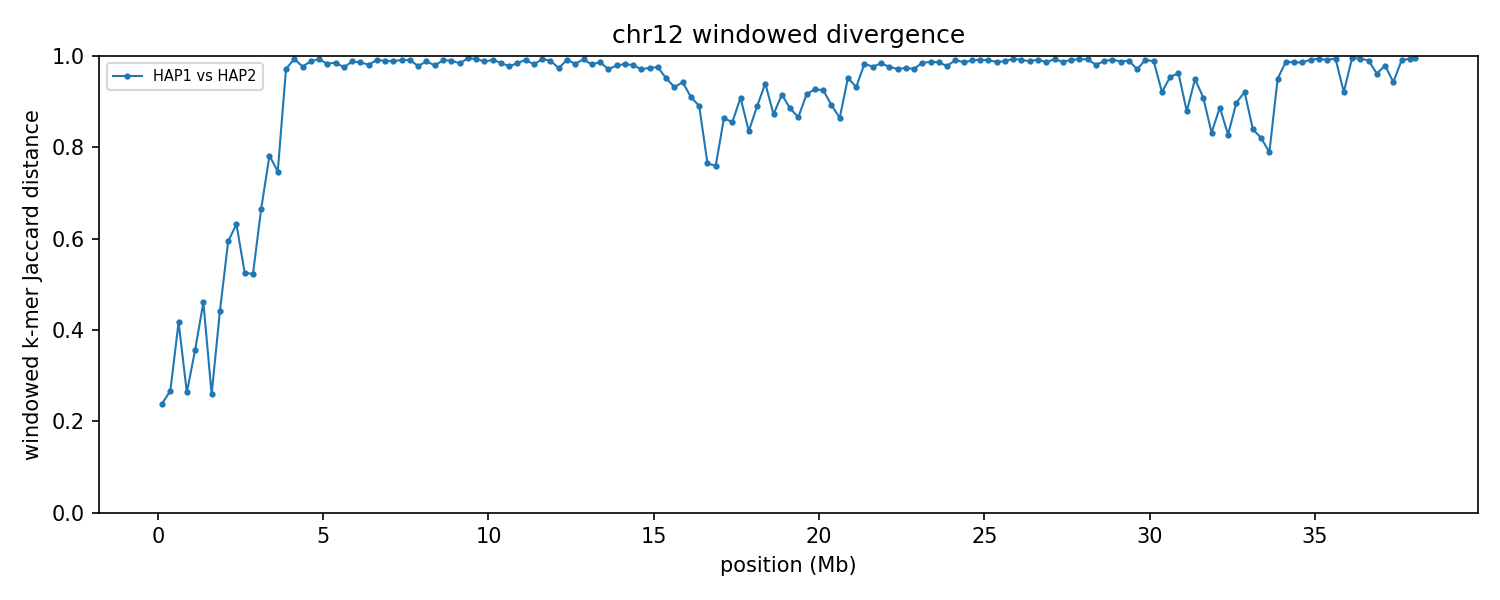

The data file committed next to this chart (first rows):
group	win_start	win_end	unit_a	unit_b	hap_a	hap_b	chrom_a	chrom_b	kmers_a	kmers_b	shared	union	jaccard_distance
chr12	1	250000	HAP1_chr12	HAP2_chr12	HAP1	HAP2	12	12	236511	237127	204723	268915	0.2387
chr12	250001	500000	HAP1_chr12	HAP2_chr12	HAP1	HAP2	12	12	230725	233023	196219	267529	0.2666
chr12	500001	750000	HAP1_chr12	HAP2_chr12	HAP1	HAP2	12	12	241765	239853	177476	304142	0.4165
chr12	750001	1000000	HAP1_chr12	HAP2_chr12	HAP1	HAP2	12	12	240465	240015	203819	276661	0.2633
chr12	1000001	1250000	HAP1_chr12	HAP2_chr12	HAP1	HAP2	12	12	226480	228189	178108	276561	0.356
chr12	1250001	1500000	HAP1_chr12	HAP2_chr12	HAP1	HAP2	12	12	234935	214965	157630	292270	0.4607
chr12	1500001	1750000	HAP1_chr12	HAP2_chr12	HAP1	HAP2	12	12	239996	239022	203885	275133	0.259
chr12	1750001	2000000	HAP1_chr12	HAP2_chr12	HAP1	HAP2	12	12	229258	244159	169730	303687	0.4411
chr12	2000001	2250000	HAP1_chr12	HAP2_chr12	HAP1	HAP2	12	12	232608	239832	136432	336008	0.594
chr12	2250001	2500000	HAP1_chr12	HAP2_chr12	HAP1	HAP2	12	12	234502	233899	126076	342325	0.6317
chr12	2500001	2750000	HAP1_chr12	HAP2_chr12	HAP1	HAP2	12	12	237617	230759	150819	317557	0.5251
chr12	2750001	3000000	HAP1_chr12	HAP2_chr12	HAP1	HAP2	12	12	211776	206173	135052	282897	0.5226
chr12	3000001	3250000	HAP1_chr12	HAP2_chr12	HAP1	HAP2	12	12	238186	232730	117931	352985	0.6659
chr12	3250001	3500000	HAP1_chr12	HAP2_chr12	HAP1	HAP2	12	12	212261	228623	78972	361912	0.7818
chr12	3500001	3750000	HAP1_chr12	HAP2_chr12	HAP1	HAP2	12	12	237522	232098	94818	374802	0.747
chr12	3750001	4000000	HAP1_chr12	HAP2_chr12	HAP1	HAP2	12	12	204312	228501	11864	420949	0.9718
chr12	4000001	4250000	HAP1_chr12	HAP2_chr12	HAP1	HAP2	12	12	234988	209402	2913	441477	0.9934
chr12	4250001	4500000	HAP1_chr12	HAP2_chr12	HAP1	HAP2	12	12	237089	207936	10010	435015	0.977
chr12	4500001	4750000	HAP1_chr12	HAP2_chr12	HAP1	HAP2	12	12	190922	231566	4824	417664	0.9885
chr12	4750001	5000000	HAP1_chr12	HAP2_chr12	HAP1	HAP2	12	12	235757	229190	3136	461811	0.9932
chr12	5000001	5250000	HAP1_chr12	HAP2_chr12	HAP1	HAP2	12	12	225006	240977	7898	458085	0.9828
chr12	5250001	5500000	HAP1_chr12	HAP2_chr12	HAP1	HAP2	12	12	236949	197308	6098	428159	0.9858
chr12	5500001	5750000	HAP1_chr12	HAP2_chr12	HAP1	HAP2	12	12	226140	219349	10788	434701	0.9752
chr12	5750001	6000000	HAP1_chr12	HAP2_chr12	HAP1	HAP2	12	12	206254	235035	5237	436052	0.988
chr12	6000001	6250000	HAP1_chr12	HAP2_chr12	HAP1	HAP2	12	12	217565	238861	6261	450165	0.9861
chr12	6250001	6500000	HAP1_chr12	HAP2_chr12	HAP1	HAP2	12	12	236121	229703	8726	457098	0.9809
chr12	6500001	6750000	HAP1_chr12	HAP2_chr12	HAP1	HAP2	12	12	239335	242035	4060	477310	0.9915
chr12	6750001	7000000	HAP1_chr12	HAP2_chr12	HAP1	HAP2	12	12	231205	238881	5029	465057	0.9892
chr12	7000001	7250000	HAP1_chr12	HAP2_chr12	HAP1	HAP2	12	12	237604	233767	5304	466067	0.9886
chr12	7250001	7500000	HAP1_chr12	HAP2_chr12	HAP1	HAP2	12	12	237202	240561	4030	473733	0.9915
chr12	7500001	7750000	HAP1_chr12	HAP2_chr12	HAP1	HAP2	12	12	237437	229709	4216	462930	0.9909
chr12	7750001	8000000	HAP1_chr12	HAP2_chr12	HAP1	HAP2	12	12	221774	225110	9562	437322	0.9781
chr12	8000001	8250000	HAP1_chr12	HAP2_chr12	HAP1	HAP2	12	12	232131	239160	5389	465902	0.9884
chr12	8250001	8500000	HAP1_chr12	HAP2_chr12	HAP1	HAP2	12	12	229198	242388	9600	461986	0.9792
chr12	8500001	8750000	HAP1_chr12	HAP2_chr12	HAP1	HAP2	12	12	236685	199165	4115	431735	0.9905
chr12	8750001	9000000	HAP1_chr12	HAP2_chr12	HAP1	HAP2	12	12	241710	236569	4674	473605	0.9901
chr12	9000001	9250000	HAP1_chr12	HAP2_chr12	HAP1	HAP2	12	12	196000	209418	6418	399000	0.9839
chr12	9250001	9500000	HAP1_chr12	HAP2_chr12	HAP1	HAP2	12	12	234386	233188	2434	465140	0.9948
chr12	9500001	9750000	HAP1_chr12	HAP2_chr12	HAP1	HAP2	12	12	232981	235506	2963	465524	0.9936
chr12	9750001	10000000	HAP1_chr12	HAP2_chr12	HAP1	HAP2	12	12	234595	237909	5508	466996	0.9882
chr12	10000001	10250000	HAP1_chr12	HAP2_chr12	HAP1	HAP2	12	12	235560	231037	4085	462512	0.9912
chr12	10250001	10500000	HAP1_chr12	HAP2_chr12	HAP1	HAP2	12	12	232197	238307	6736	463768	0.9855
chr12	10500001	10750000	HAP1_chr12	HAP2_chr12	HAP1	HAP2	12	12	239541	236913	10619	465835	0.9772
chr12	10750001	11000000	HAP1_chr12	HAP2_chr12	HAP1	HAP2	12	12	226213	236470	7096	455587	0.9844
chr12	11000001	11250000	HAP1_chr12	HAP2_chr12	HAP1	HAP2	12	12	238954	220282	3791	455445	0.9917
chr12	11250001	11500000	HAP1_chr12	HAP2_chr12	HAP1	HAP2	12	12	230877	208291	7955	431213	0.9816
chr12	11500001	11750000	HAP1_chr12	HAP2_chr12	HAP1	HAP2	12	12	220208	231092	3069	448231	0.9932
chr12	11750001	12000000	HAP1_chr12	HAP2_chr12	HAP1	HAP2	12	12	227407	221829	4619	444617	0.9896
chr12	12000001	12250000	HAP1_chr12	HAP2_chr12	HAP1	HAP2	12	12	198702	239715	11249	427168	0.9737
chr12	12250001	12500000	HAP1_chr12	HAP2_chr12	HAP1	HAP2	12	12	237270	229550	3907	462913	0.9916
chr12	12500001	12750000	HAP1_chr12	HAP2_chr12	HAP1	HAP2	12	12	226440	232462	7588	451314	0.9832
chr12	12750001	13000000	HAP1_chr12	HAP2_chr12	HAP1	HAP2	12	12	238588	235066	3559	470095	0.9924
chr12	13000001	13250000	HAP1_chr12	HAP2_chr12	HAP1	HAP2	12	12	229679	221536	8245	442970	0.9814
chr12	13250001	13500000	HAP1_chr12	HAP2_chr12	HAP1	HAP2	12	12	237681	240470	6355	471796	0.9865
chr12	13500001	13750000	HAP1_chr12	HAP2_chr12	HAP1	HAP2	12	12	224142	235661	12982	446821	0.9709
chr12	13750001	14000000	HAP1_chr12	HAP2_chr12	HAP1	HAP2	12	12	239418	175267	8442	406243	0.9792
chr12	14000001	14250000	HAP1_chr12	HAP2_chr12	HAP1	HAP2	12	12	231352	237253	8125	460480	0.9824
chr12	14250001	14500000	HAP1_chr12	HAP2_chr12	HAP1	HAP2	12	12	209768	225570	8543	426795	0.98
chr12	14500001	14750000	HAP1_chr12	HAP2_chr12	HAP1	HAP2	12	12	238852	226820	13148	452524	0.9709
chr12	14750001	15000000	HAP1_chr12	HAP2_chr12	HAP1	HAP2	12	12	223701	213403	10958	426146	0.9743
... 93 more rows
